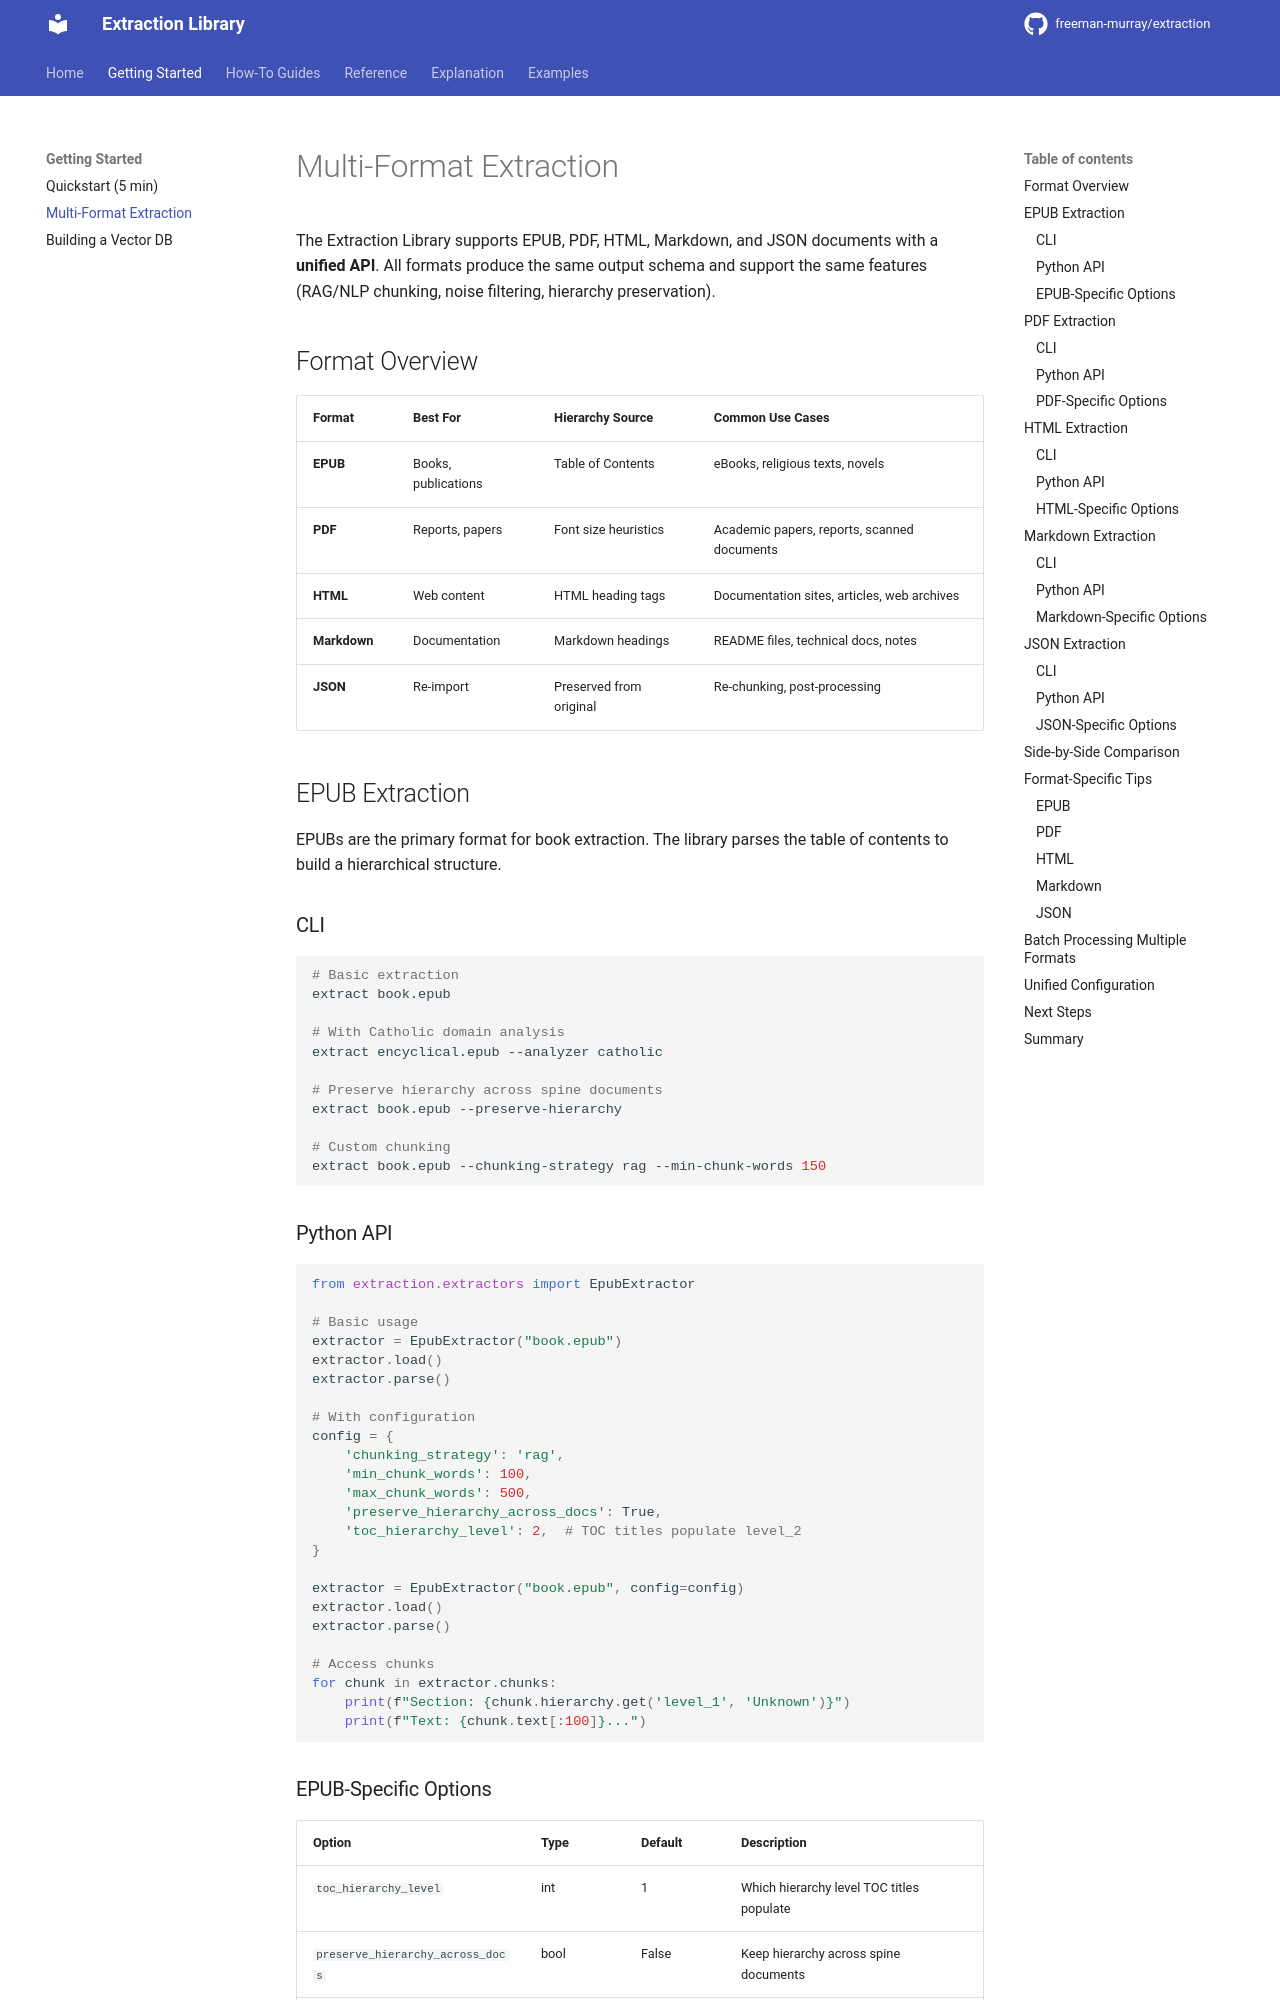

repository: hello-world-bfree/doc-extraction · page: getting-started/multi-format/index.html · generator: mkdocs

# Multi-Format Extraction

The Extraction Library supports EPUB, PDF, HTML, Markdown, and JSON documents with a **unified API**. All formats produce the same output schema and support the same features (RAG/NLP chunking, noise filtering, hierarchy preservation).

## Format Overview

| Format | Best For | Hierarchy Source | Common Use Cases |
|--------|----------|------------------|------------------|
| **EPUB** | Books, publications | Table of Contents | eBooks, religious texts, novels |
| **PDF** | Reports, papers | Font size heuristics | Academic papers, reports, scanned documents |
| **HTML** | Web content | HTML heading tags | Documentation sites, articles, web archives |
| **Markdown** | Documentation | Markdown headings | README files, technical docs, notes |
| **JSON** | Re-import | Preserved from original | Re-chunking, post-processing |

## EPUB Extraction

EPUBs are the primary format for book extraction. The library parses the table of contents to build a hierarchical structure.

### CLI

```bash
# Basic extraction
extract book.epub

# With Catholic domain analysis
extract encyclical.epub --analyzer catholic

# Preserve hierarchy across spine documents
extract book.epub --preserve-hierarchy

# Custom chunking
extract book.epub --chunking-strategy rag --min-chunk-words 150
```

### Python API

```python
from extraction.extractors import EpubExtractor

# Basic usage
extractor = EpubExtractor("book.epub")
extractor.load()
extractor.parse()

# With configuration
config = {
    'chunking_strategy': 'rag',
    'min_chunk_words': 100,
    'max_chunk_words': 500,
    'preserve_hierarchy_across_docs': True,
    'toc_hierarchy_level': 2,  # TOC titles populate level_2
}

extractor = EpubExtractor("book.epub", config=config)
extractor.load()
extractor.parse()

# Access chunks
for chunk in extractor.chunks:
    print(f"Section: {chunk.hierarchy.get('level_1', 'Unknown')}")
    print(f"Text: {chunk.text[:100]}...")
```
